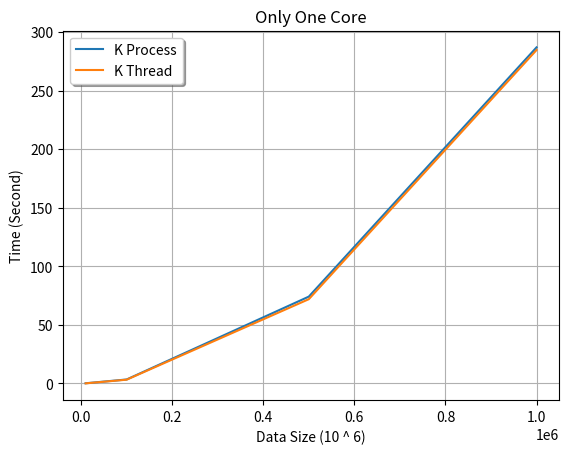

The script that saved this image:
#!/usr/bin/env python
import matplotlib.pyplot as plt
import numpy as np

x = [10000, 100000, 500000, 1000000]
bubblesort = [0.1261167526, 11.30908847, 283.9312696, 1157.237283]
process = [0.0893228054, 1.127340794, 21.58810401, 86.55200291]
thread = [0.5930533409, 3.272245169, 74.93181825, 292.4291878]
merge = [0.1272084713, 3.757363558, 75.82278562, 296.1974378]


plt.plot(x, bubblesort)
plt.plot(x, process)
plt.plot(x, thread)
plt.plot(x, merge)
plt.legend(('Bubble sort', 'K Process', 'K Thread', 'One Process'),
loc='upper left', shadow=True)

plt.xlabel('Data Size (10 ^ 6)')
plt.ylabel('Time (Second)')
plt.grid(True)

plt.savefig('fig1.png')

plt.clf()
x = [10000, 100000, 500000, 1000000]
process = [0.1521923542, 3.380565882, 74.10192752, 286.828119]
thread = [0.07281732559, 3.204283237, 71.91410947, 284.5606923]

plt.plot(x, process)
plt.plot(x, thread)

plt.legend(('K Process', 'K Thread'),
loc='upper left', shadow=True)

plt.title('Only One Core')
plt.xlabel('Data Size (10 ^ 6)')
plt.ylabel('Time (Second)')
plt.grid(True)

plt.savefig('fig2.png')
